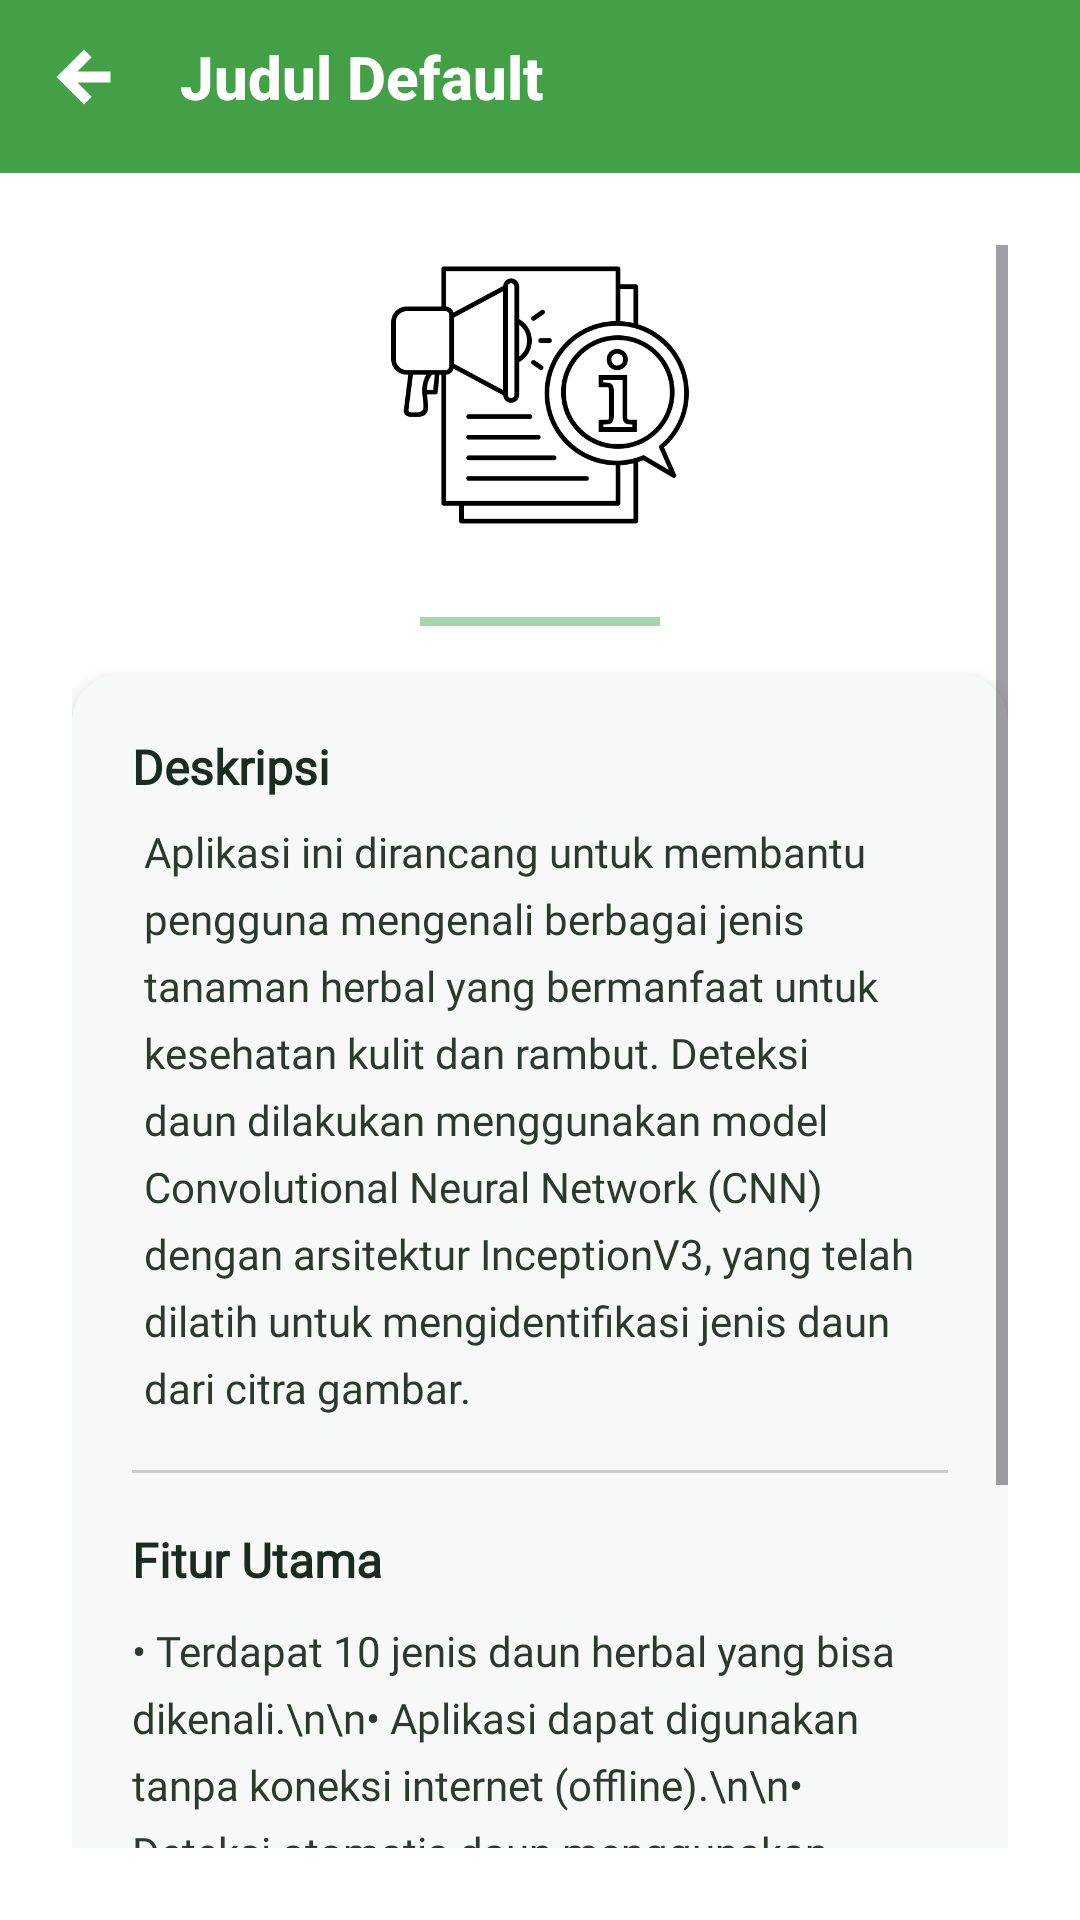

The Android layout XML behind this screen, and the referenced resources:
<!-- AndroidManifest.xml: application theme Theme.Herbal -->
<!-- res/layout/informasi_aplikasi.xml -->
<?xml version="1.0" encoding="utf-8"?>
<LinearLayout
    xmlns:android="http://schemas.android.com/apk/res/android"
    xmlns:app="http://schemas.android.com/apk/res-auto"
    android:layout_width="match_parent"
    android:layout_height="match_parent"
    android:orientation="vertical">

    
    <include layout="@layout/toolbar_layout" />

    
    <ScrollView
        android:layout_width="match_parent"
        android:layout_height="match_parent"
        android:background="#FFFFFFFF"
        android:padding="24dp">

        <LinearLayout
            android:layout_width="match_parent"
            android:layout_height="wrap_content"
            android:orientation="vertical">

            
            <LinearLayout
                android:layout_width="match_parent"
                android:layout_height="wrap_content"
                android:orientation="vertical"
                android:gravity="center_horizontal">

                <ImageView
                    android:layout_width="100dp"
                    android:layout_height="100dp"
                    android:src="@drawable/info1"
                    android:layout_marginBottom="16dp"
                    android:contentDescription="Gambar Info"
                    android:scaleType="centerInside" />

                
                <View
                    android:layout_width="80dp"
                    android:layout_height="3dp"
                    android:layout_marginTop="8dp"
                    android:layout_marginBottom="12dp"
                    android:background="#A5D6A7" />
            </LinearLayout>

            
            <LinearLayout
                android:layout_width="match_parent"
                android:layout_height="wrap_content"
                android:orientation="vertical"
                android:background="@drawable/rounded_panel_background"
                android:elevation="3dp"
                android:padding="20dp"
                android:layout_marginTop="4dp"
                android:layout_marginBottom="30dp"
                android:gravity="start">

                
                <TextView
                    android:layout_width="wrap_content"
                    android:layout_height="wrap_content"
                    android:text="Deskripsi"
                    android:textSize="16sp"
                    android:textStyle="bold"
                    android:textColor="#1C2B20"
                    android:fontFamily="@font/poppins_bold"
                    android:layout_marginBottom="8dp" />

                
                <TextView
                    android:layout_width="match_parent"
                    android:layout_height="wrap_content"
                    android:text="Aplikasi ini dirancang untuk membantu pengguna mengenali berbagai jenis tanaman herbal yang bermanfaat untuk kesehatan kulit dan rambut. Deteksi daun dilakukan menggunakan model Convolutional Neural Network (CNN) dengan arsitektur InceptionV3, yang telah dilatih untuk mengidentifikasi jenis daun dari citra gambar."
                    android:textSize="14sp"
                    android:textColor="#2B3A2C"
                    android:fontFamily="@font/poppins_regular"
                    android:lineSpacingExtra="6dp"
                    android:layout_marginBottom="18dp"
                    android:gravity="start"
                    android:paddingStart="4dp"
                    android:paddingEnd="4dp" />


                
                <View
                    android:layout_width="match_parent"
                    android:layout_height="1dp"
                    android:background="#CCCCCC"
                    android:layout_marginBottom="18dp" />

                
                <TextView
                    android:layout_width="wrap_content"
                    android:layout_height="wrap_content"
                    android:text="Fitur Utama"
                    android:textSize="16sp"
                    android:textStyle="bold"
                    android:textColor="#1C2B20"
                    android:fontFamily="@font/poppins_bold"
                    android:layout_marginBottom="10dp" />

                
                <TextView
                    android:layout_width="match_parent"
                    android:layout_height="wrap_content"
                    android:text="• Terdapat 10 jenis daun herbal yang bisa dikenali.\n\n• Aplikasi dapat digunakan tanpa koneksi internet (offline).\n\n• Deteksi otomatis daun menggunakan kamera langsung atau dari galeri.\n\n• Setiap daun dilengkapi dengan informasi lengkap untuk kulit dan rambut.\n\n• Tersedia menu Daftar Daun yang menampilkan semua daun secara otomatis."
                    android:textSize="14sp"
                    android:textColor="#2B3A2C"
                    android:lineSpacingExtra="6dp"
                    android:fontFamily="@font/poppins_regular" />
            </LinearLayout>
        </LinearLayout>
    </ScrollView>
</LinearLayout>
<!-- res/layout/toolbar_layout.xml (included above) -->
<?xml version="1.0" encoding="utf-8"?>
<androidx.appcompat.widget.Toolbar xmlns:android="http://schemas.android.com/apk/res/android"
    xmlns:app="http://schemas.android.com/apk/res-auto"
    android:id="@+id/toolbar"
    android:layout_width="match_parent"
    android:layout_height="?attr/actionBarSize"
    android:background="#43A047"
    android:elevation="6dp"
    android:theme="@style/ThemeOverlay.AppCompat.Dark.ActionBar"
    app:title="Judul Default"
    app:titleTextColor="@android:color/white"
    app:titleTextAppearance="@style/Toolbar.TitleStyle"
    app:navigationIcon="@drawable/ic_back1"
    android:layout_marginTop="-6.5dp" />
<!-- resources referenced by this layout -->
<resources>
  <!-- drawable ic_back1 (drawable) -->
  <vector xmlns:android="http://schemas.android.com/apk/res/android"
      android:width="24dp"
      android:height="24dp"
      android:viewportWidth="24"
      android:viewportHeight="24"
      android:autoMirrored="true"
      android:tint="@android:color/white">
  
      <path
          android:fillColor="@android:color/white"
          android:strokeWidth="1.6"
      android:strokeColor="@android:color/white"
      android:pathData="M20,11H7.83l5.59,-5.59L12,4l-8,8 8,8 1.41,-1.41L7.83,13H20v-2z" />
  </vector>
  <!-- drawable info1: png bitmap (drawable, 21413 bytes) -->
  <!-- drawable rounded_panel_background (drawable) -->
  <shape xmlns:android="http://schemas.android.com/apk/res/android"
      android:shape="rectangle">
      <solid android:color="#F7F9F8"/>
      <corners android:radius="16dp"/>
  </shape>
  <style name="Toolbar.TitleStyle" parent="TextAppearance.Widget.AppCompat.Toolbar.Title">
          <item name="android:textSize">20sp</item>
          <item name="android:textStyle">bold</item>
          <item name="android:fontFamily">sans-serif-medium</item>
      </style>
  <style name="Theme.Herbal" parent="Base.Theme.Herbal" />
  <style name="Base.Theme.Herbal" parent="Theme.Material3.DayNight.NoActionBar">
          
          <item name="colorPrimary">@color/green_mixed_fresh</item>
          <item name="colorOnPrimary">@color/white</item>
      </style>
  <color name="green_mixed_fresh">#43A047</color>
  <color name="white">#FFFFFFFF</color>
</resources>
